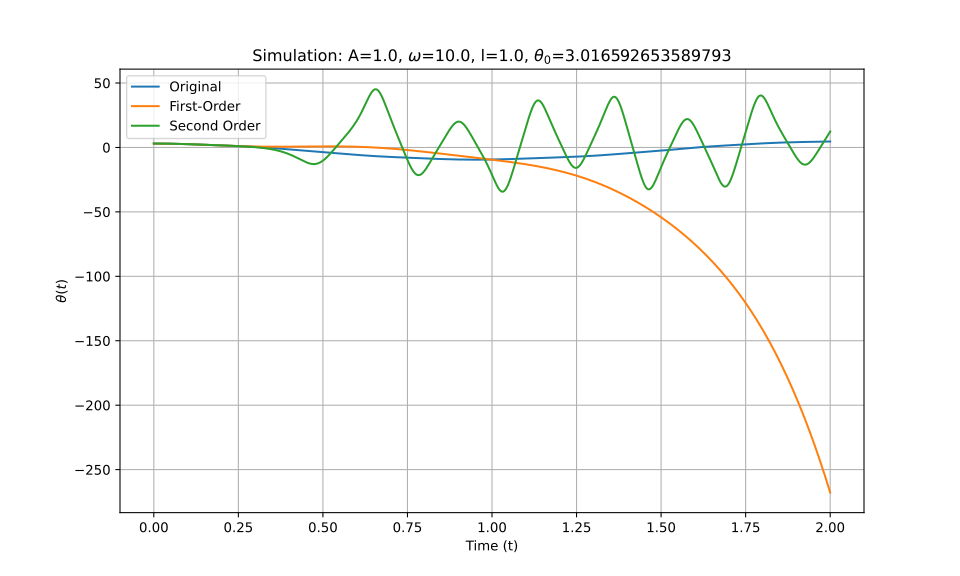

Source data for this figure (header and first rows):
t_eval, Equation_1, Equation_2, Equation_3
0.0, 3.017, 3.017, 3.017
0.002002, 3.016, 3.016, 3.016
0.004004, 3.016, 3.016, 3.016
0.006006, 3.015, 3.015, 3.015
0.008008, 3.013, 3.013, 3.013
0.01001, 3.012, 3.012, 3.012
0.01201, 3.009, 3.009, 3.009
0.01401, 3.007, 3.007, 3.007
0.01602, 3.004, 3.004, 3.004
0.01802, 3, 3, 3
0.02002, 2.997, 2.996, 2.997
0.02202, 2.992, 2.992, 2.992
0.02402, 2.988, 2.987, 2.988
0.02603, 2.983, 2.982, 2.983
0.02803, 2.977, 2.977, 2.977
0.03003, 2.972, 2.971, 2.972
0.03203, 2.965, 2.965, 2.965
0.03403, 2.959, 2.958, 2.959
0.03604, 2.952, 2.951, 2.952
0.03804, 2.945, 2.944, 2.945
0.04004, 2.937, 2.936, 2.937
0.04204, 2.929, 2.928, 2.929
0.04404, 2.921, 2.92, 2.921
0.04605, 2.912, 2.911, 2.912
0.04805, 2.903, 2.902, 2.903
0.05005, 2.893, 2.892, 2.893
0.05205, 2.884, 2.882, 2.884
0.05405, 2.873, 2.872, 2.873
0.05606, 2.863, 2.861, 2.863
0.05806, 2.852, 2.85, 2.852
0.06006, 2.841, 2.839, 2.841
0.06206, 2.829, 2.827, 2.829
0.06406, 2.818, 2.815, 2.818
0.06607, 2.806, 2.803, 2.806
0.06807, 2.793, 2.79, 2.793
0.07007, 2.78, 2.777, 2.78
0.07207, 2.767, 2.764, 2.767
0.07407, 2.754, 2.75, 2.754
0.07608, 2.74, 2.736, 2.74
0.07808, 2.726, 2.722, 2.726
0.08008, 2.712, 2.707, 2.712
0.08208, 2.698, 2.692, 2.698
0.08408, 2.683, 2.677, 2.683
0.08609, 2.668, 2.662, 2.668
0.08809, 2.653, 2.646, 2.653
0.09009, 2.637, 2.63, 2.637
0.09209, 2.622, 2.614, 2.622
0.09409, 2.606, 2.597, 2.606
0.0961, 2.59, 2.58, 2.59
0.0981, 2.573, 2.563, 2.573
0.1001, 2.557, 2.546, 2.557
0.1021, 2.54, 2.528, 2.54
0.1041, 2.523, 2.511, 2.523
0.1061, 2.506, 2.493, 2.506
0.1081, 2.488, 2.474, 2.488
0.1101, 2.471, 2.456, 2.471
0.1121, 2.453, 2.437, 2.453
0.1141, 2.435, 2.418, 2.435
0.1161, 2.417, 2.399, 2.417
0.1181, 2.399, 2.38, 2.399
... 940 more rows
